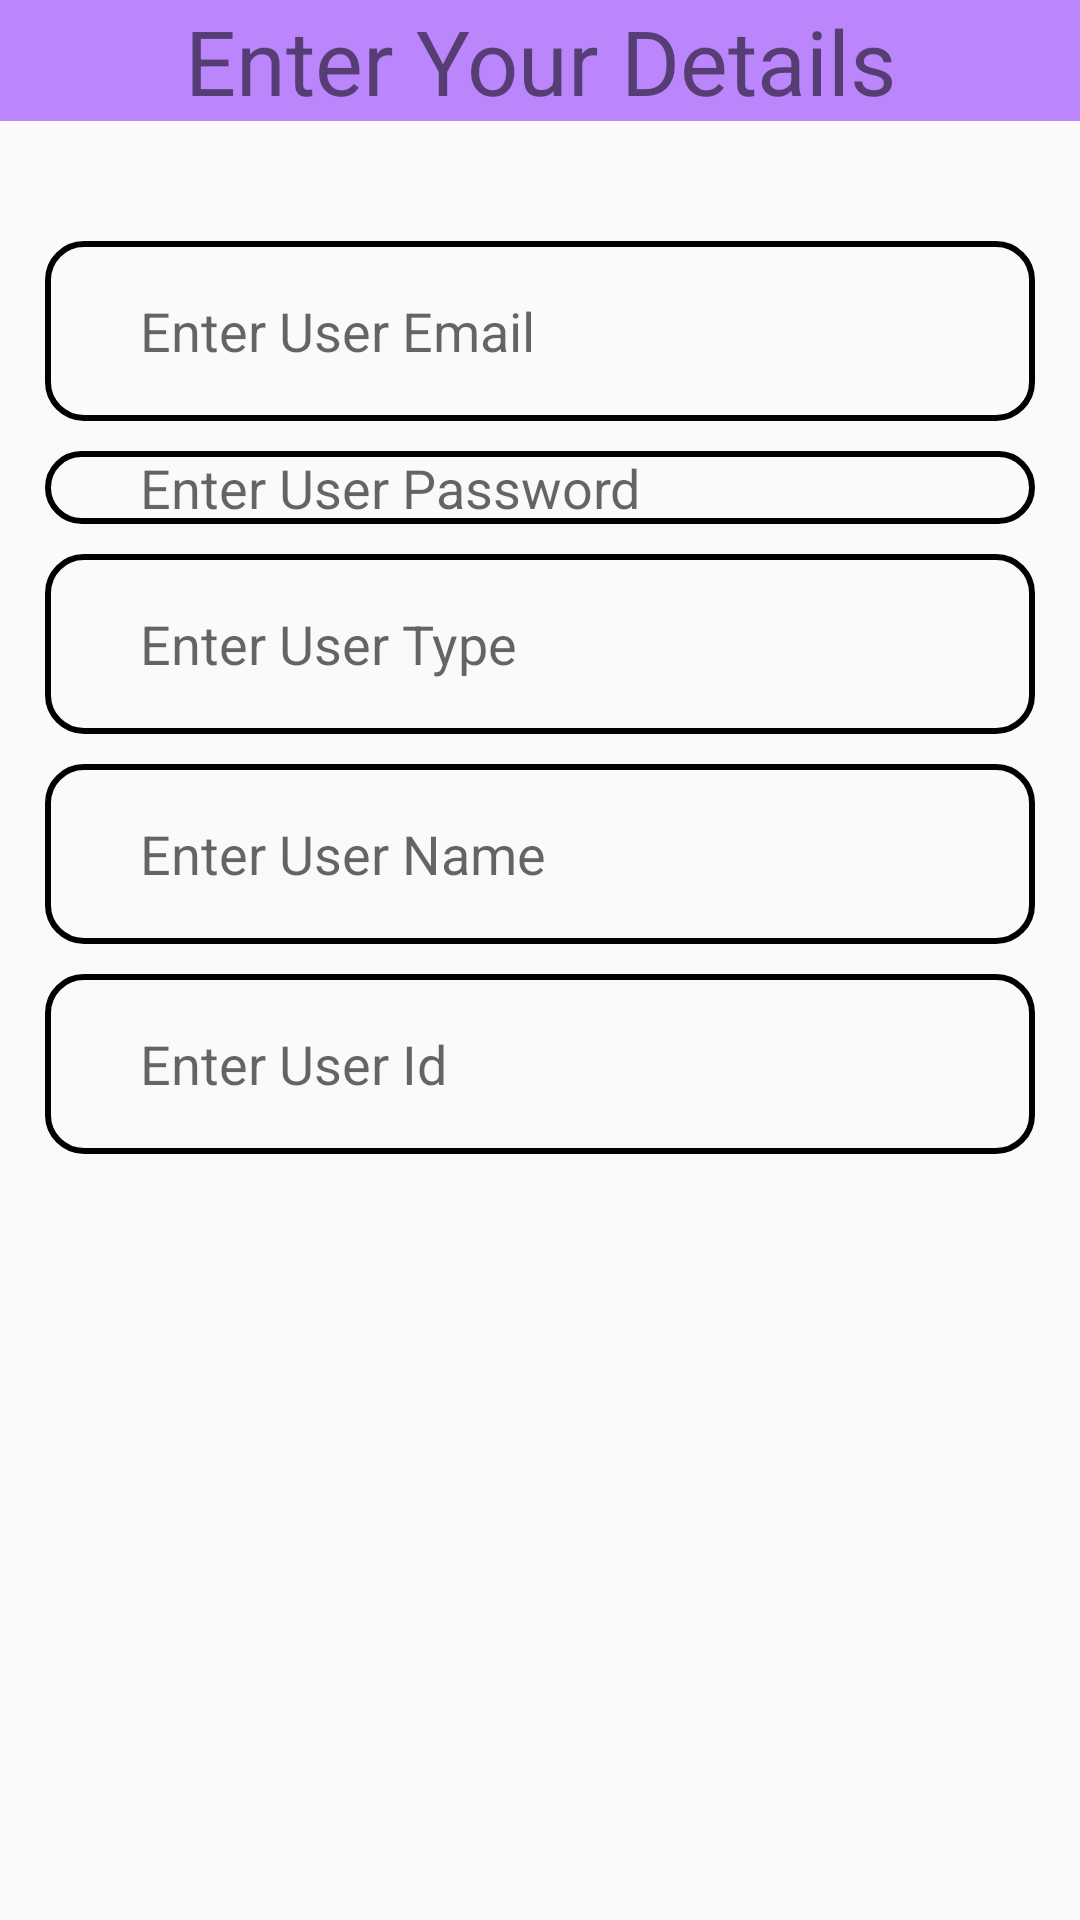

Layout XML and referenced resources for this Android screen:
<!-- AndroidManifest.xml: application theme Theme.Lab_project1 -->
<!-- res/layout/popup.xml -->
<?xml version="1.0" encoding="utf-8"?>
<LinearLayout
    xmlns:android="http://schemas.android.com/apk/res/android" android:layout_width="match_parent"
    android:layout_height="match_parent"
    android:orientation="vertical"
    android:id="@+id/popup_layout"

    >
    <ScrollView
        android:layout_width="match_parent"
        android:layout_height="wrap_content">
        <LinearLayout
            android:layout_width="match_parent"
            android:layout_height="wrap_content"
            android:orientation="vertical">
            <TextView
                android:layout_width="match_parent"
                android:layout_height="wrap_content"
                android:text="Enter Your Details"
                android:background="@color/purple_200"
                android:gravity="center"
                android:textSize="30dp"
                android:layout_marginBottom="30dp"/>
            <EditText
                android:id="@+id/useremail"
                android:layout_marginTop="10sp"
                android:layout_marginLeft="15sp"
                android:layout_marginRight="15sp"
                android:paddingLeft="10sp"
                android:drawableLeft="@drawable/ic_profile_user"

                android:layout_width="match_parent"
                android:layout_height="wrap_content"
                android:height="60sp"
                android:hint="     Enter User Email"
                android:background="@drawable/rect_box"
                />
            <EditText
                android:id="@+id/userpassword"
                android:layout_marginTop="10sp"
                android:layout_marginLeft="15sp"
                android:layout_marginRight="15sp"
                android:paddingLeft="10sp"
                android:drawableLeft="@drawable/ic_profile_user"
                android:inputType="textPassword"
                android:layout_width="match_parent"
                android:layout_height="wrap_content"
                android:height="60sp"
                android:hint="     Enter User Password"
                android:background="@drawable/rect_box"
                />

            <EditText
                android:id="@+id/usertype"
                android:layout_marginLeft="15sp"
                android:layout_marginRight="15sp"
                android:paddingLeft="10sp"
                android:drawableLeft="@drawable/ic_profile_user"
                android:layout_marginTop="10sp"
                android:layout_width="match_parent"
                android:layout_height="wrap_content"
                android:height="60sp"
                android:hint="     Enter User Type"
                android:background="@drawable/rect_box"
                />

            <EditText
                android:id="@+id/username"
                android:layout_marginLeft="15sp"
                android:layout_marginRight="15sp"
                android:paddingLeft="10sp"
                android:drawableLeft="@drawable/ic_profile_user"
                android:layout_marginTop="10sp"
                android:layout_width="match_parent"
                android:layout_height="wrap_content"
                android:height="60sp"
                android:hint="     Enter User Name"
                android:background="@drawable/rect_box"
                />

            <EditText
                android:id="@+id/userid"
                android:layout_marginLeft="15sp"
                android:layout_marginRight="15sp"
                android:paddingLeft="10sp"
                android:drawableLeft="@drawable/ic_profile_user"
                android:layout_marginTop="10sp"
                android:layout_width="match_parent"
                android:layout_height="wrap_content"
                android:height="60sp"
                android:hint="     Enter User Id"
                android:background="@drawable/rect_box"
                />

            <LinearLayout
                android:layout_width="wrap_content"
                android:layout_height="wrap_content"
                android:orientation="horizontal"
                >


            </LinearLayout>


        </LinearLayout>
    </ScrollView>
</LinearLayout>
<!-- resources referenced by this layout -->
<resources>
  <color name="purple_200">#FFBB86FC</color>
  <!-- drawable rect_box (drawable) -->
  <?xml version="1.0" encoding="utf-8"?>
  <selector xmlns:android="http://schemas.android.com/apk/res/android">
  <item>
      <shape android:shape="rectangle">
  
          <solid android:color="#00000000"/>
              <corners android:bottomLeftRadius="12sp"
                  
                  android:bottomRightRadius="12sp"
                  android:topLeftRadius="12sp"
                  android:topRightRadius="12sp"/>
  
          <stroke android:color="@color/black"
              android:width="2sp"/>
  
      </shape>
  </item>
  </selector>
  <style name="Theme.Lab_project1" parent="Theme.AppCompat.DayNight.NoActionBar">
          
          <item name="colorPrimary">@color/purple_500</item>
          <item name="colorPrimaryVariant">@color/purple_700</item>
          <item name="colorOnPrimary">@color/white</item>
          
          <item name="colorSecondary">@color/teal_200</item>
          <item name="colorSecondaryVariant">@color/teal_700</item>
          <item name="colorOnSecondary">@color/black</item>
          
          <item name="android:statusBarColor" tools:targetApi="l">?attr/colorPrimaryVariant</item>
          
      </style>
  <color name="black">#FF000000</color>
  <color name="purple_500">#FF6200EE</color>
  <color name="purple_700">#FF3700B3</color>
  <color name="white">#FFFFFFFF</color>
  <color name="teal_200">#FF03DAC5</color>
  <color name="teal_700">#FF018786</color>
</resources>
